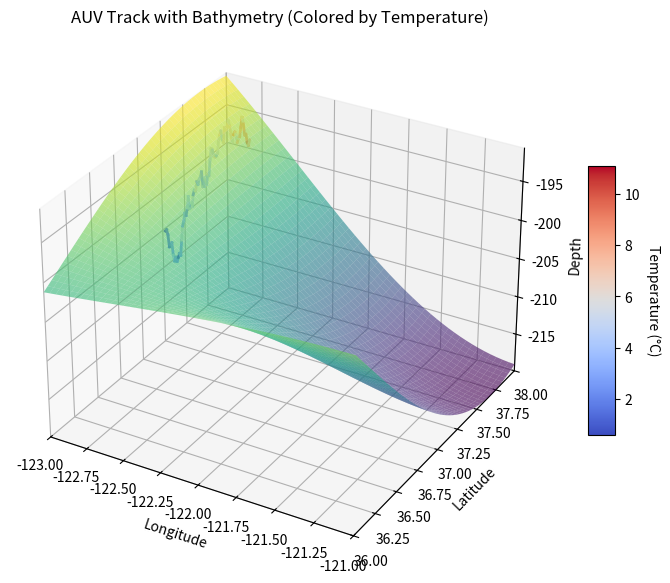

Generate this figure with matplotlib: (Note: this script raises an exception after producing the figure.)
import numpy as np
import pandas as pd
import matplotlib.pyplot as plt
from mpl_toolkits.mplot3d import Axes3D
from matplotlib.animation import FuncAnimation
from matplotlib import cm  # Colormap

# Generate example AUV track data (Replace this with your actual data)
np.random.seed(42)
time_steps = 100
auv_track = {
    'longitude': np.linspace(-122.5, -122.0, time_steps),
    'latitude': np.linspace(36.5, 37.0, time_steps),
    'depth': -np.cumsum(np.random.randn(time_steps)) - 195  # depth increasing over time
}

track_data = pd.DataFrame(auv_track)
temperature = np.linspace(2, 10, time_steps) + np.random.randn(time_steps)
# Generate example bathymetry data (Replace this with your actual bathymetry data)
lon = np.linspace(-123, -121, 50)
lat = np.linspace(36, 38, 50)
lon_grid, lat_grid = np.meshgrid(lon, lat)
bathymetry = -200 + 20 * np.sin(lon_grid) * np.cos(lat_grid)  # Synthetic bathymetry

# Create a 3D plot
fig = plt.figure(figsize=(10, 7))
ax = fig.add_subplot(111, projection='3d')

# Plot the bathymetry
ax.plot_surface(lon_grid, lat_grid, bathymetry, cmap='viridis', alpha=0.6)

# Initialize the AUV track plot
lines = [ax.plot([], [], [], color='r', linewidth=2)[0] for _ in range(time_steps - 1)]

# Set labels
ax.set_xlabel('Longitude')
ax.set_ylabel('Latitude')
ax.set_zlabel('Depth')
ax.set_title('AUV Track with Bathymetry (Colored by Temperature)')
ax.set_xlim(np.min(lon_grid), np.max(lon_grid))
ax.set_ylim(np.min(lat_grid), np.max(lat_grid))
ax.set_zlim(np.min(bathymetry), np.max(bathymetry))

# Normalize the temperature data for colormap
norm = plt.Normalize(np.min(temperature), np.max(temperature))
cmap = cm.ScalarMappable(norm=norm, cmap='coolwarm')  # Choose a colormap, e.g., 'coolwarm'

# Add a colorbar to serve as the legend for temperature
cbar = fig.colorbar(cmap, ax=ax, shrink=0.5, aspect=10)
cbar.set_label('Temperature (°C)', rotation=270, labelpad=15)

# Animation update function
def update(num, track_data, temperature, lines):
    for i in range(num):
        # Set line data and color based on temperature
        lines[i].set_data(track_data['longitude'][i:i+2], track_data['latitude'][i:i+2])
        lines[i].set_3d_properties(track_data['depth'][i:i+2])
        lines[i].set_color(cmap.to_rgba(temperature[i]))
    return lines

# Create the animation
ani = FuncAnimation(fig, update, frames=time_steps, fargs=(track_data, temperature, lines), interval=100, blit=False)

# Save the animation as an MP4 file using FFMpegWriter
ani.save('auv_track_bathymetry_colored.mp4', writer='ffmpeg')

# Display the plot
plt.show()